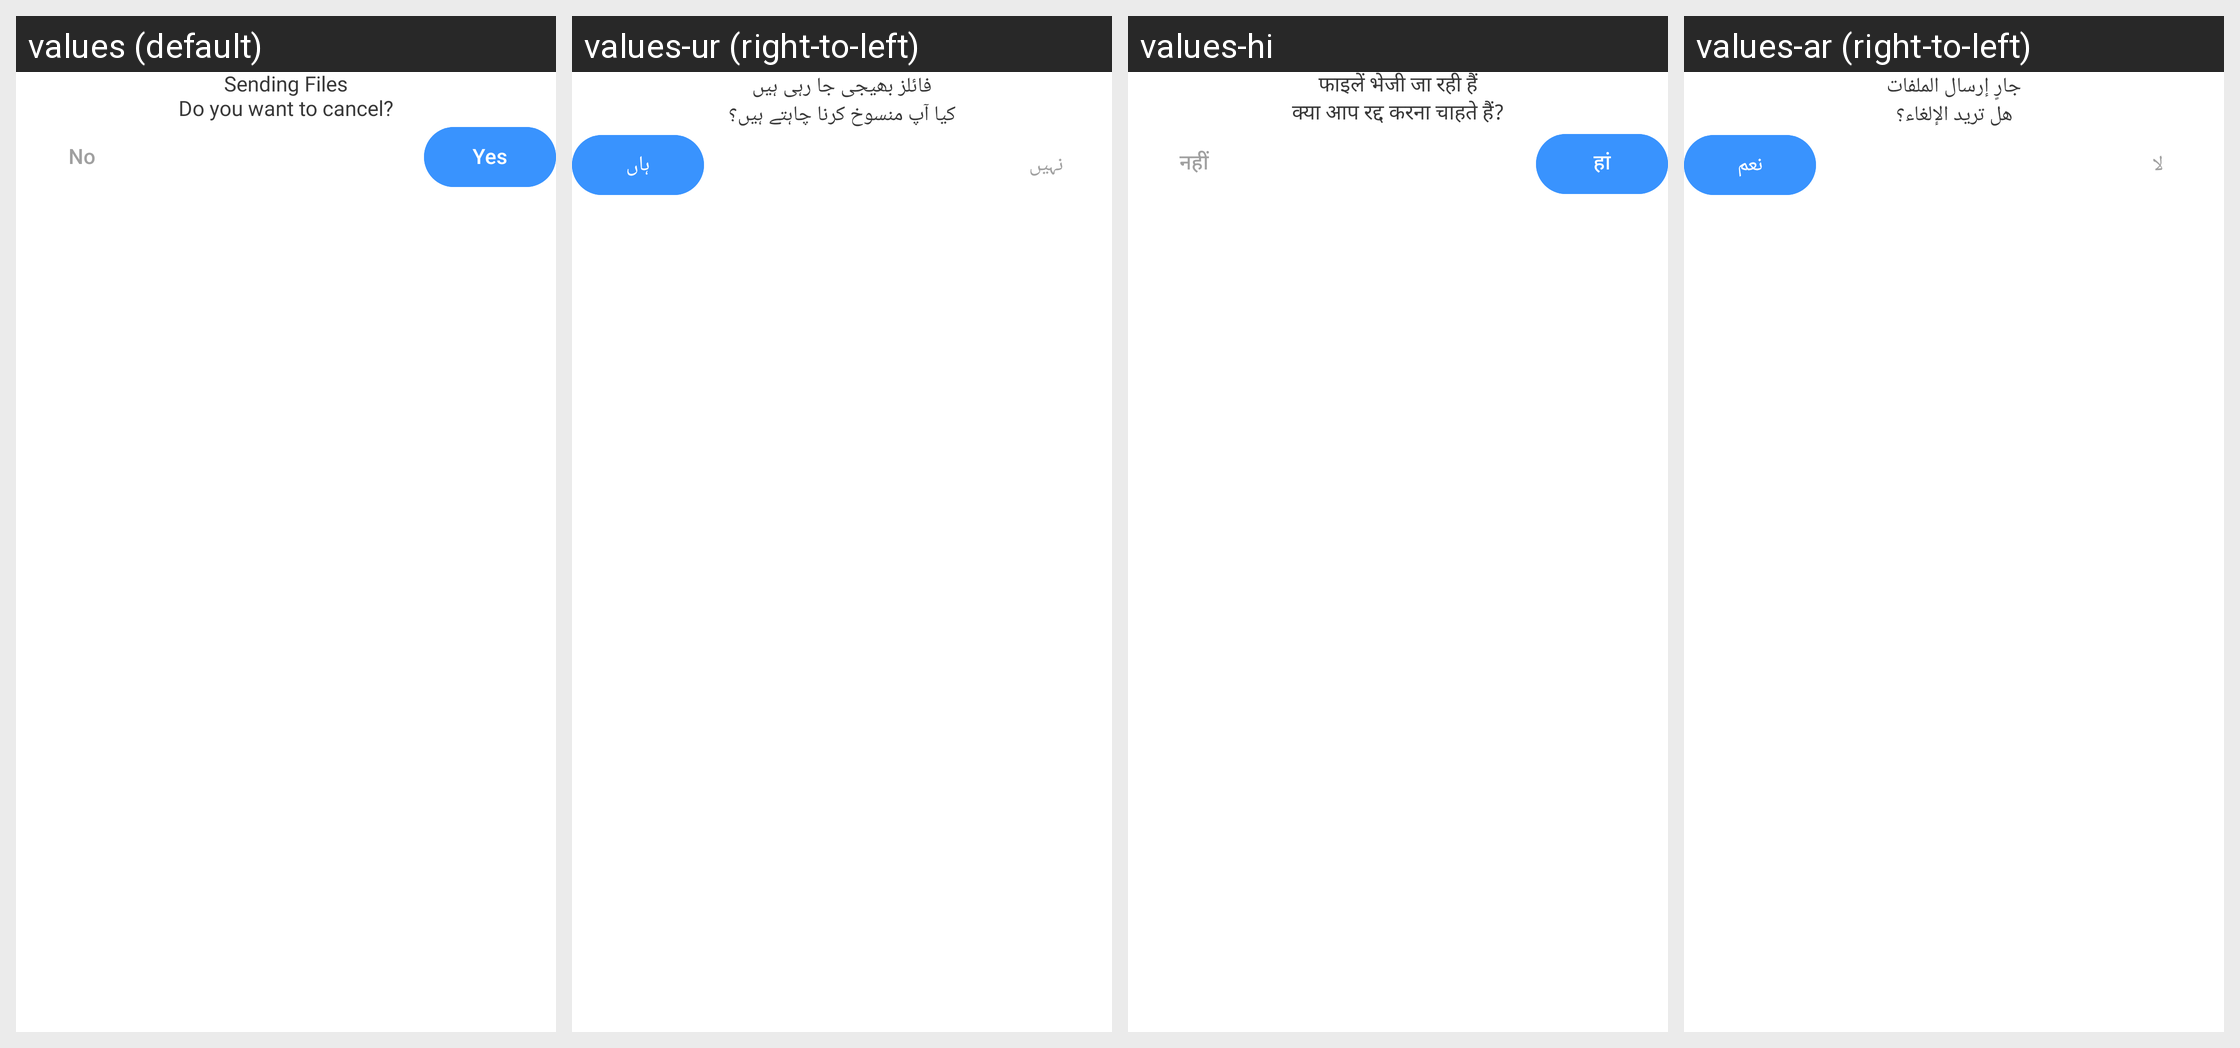

This grid shows one Android layout under several languages. Give, for every string resource on the screen, its name, the default text and each shown locale's text.
Android screen res/layout/sendbackdialog.xml rendered under 4 locales, left to right: values (default), values-ur (right-to-left), values-hi, values-ar (right-to-left). Device: Nexus 5 (rendered at 1080×1920; each locale shown at half size, 540×960, under a caption strip naming it); theme Theme.SmartSwitch.
Other locales in the repository, not shown: values-de, values-es, values-fr, values-it.
Strings drawn on this screen, with the default value and each locale's value (text and hints the layout hard-codes, and strings that could not be matched under every locale, appear in the picture but are not listed):

sending_files
  values: Sending Files
  values-ur: فائلز بھیجی جا رہی ہیں
  values-hi: फाइलें भेजी जा रही हैं
  values-ar: جارٍ إرسال الملفات

do_you_want_to_cancel
  values: Do you want to cancel?
  values-ur: کیا آپ منسوخ کرنا چاہتے ہیں؟
  values-hi: क्या आप रद्द करना चाहते हैं?
  values-ar: هل تريد الإلغاء؟

no
  values: No
  values-ur: نہیں
  values-hi: नहीं
  values-ar: لا

yes
  values: Yes
  values-ur: ہاں
  values-hi: हां
  values-ar: نعم
